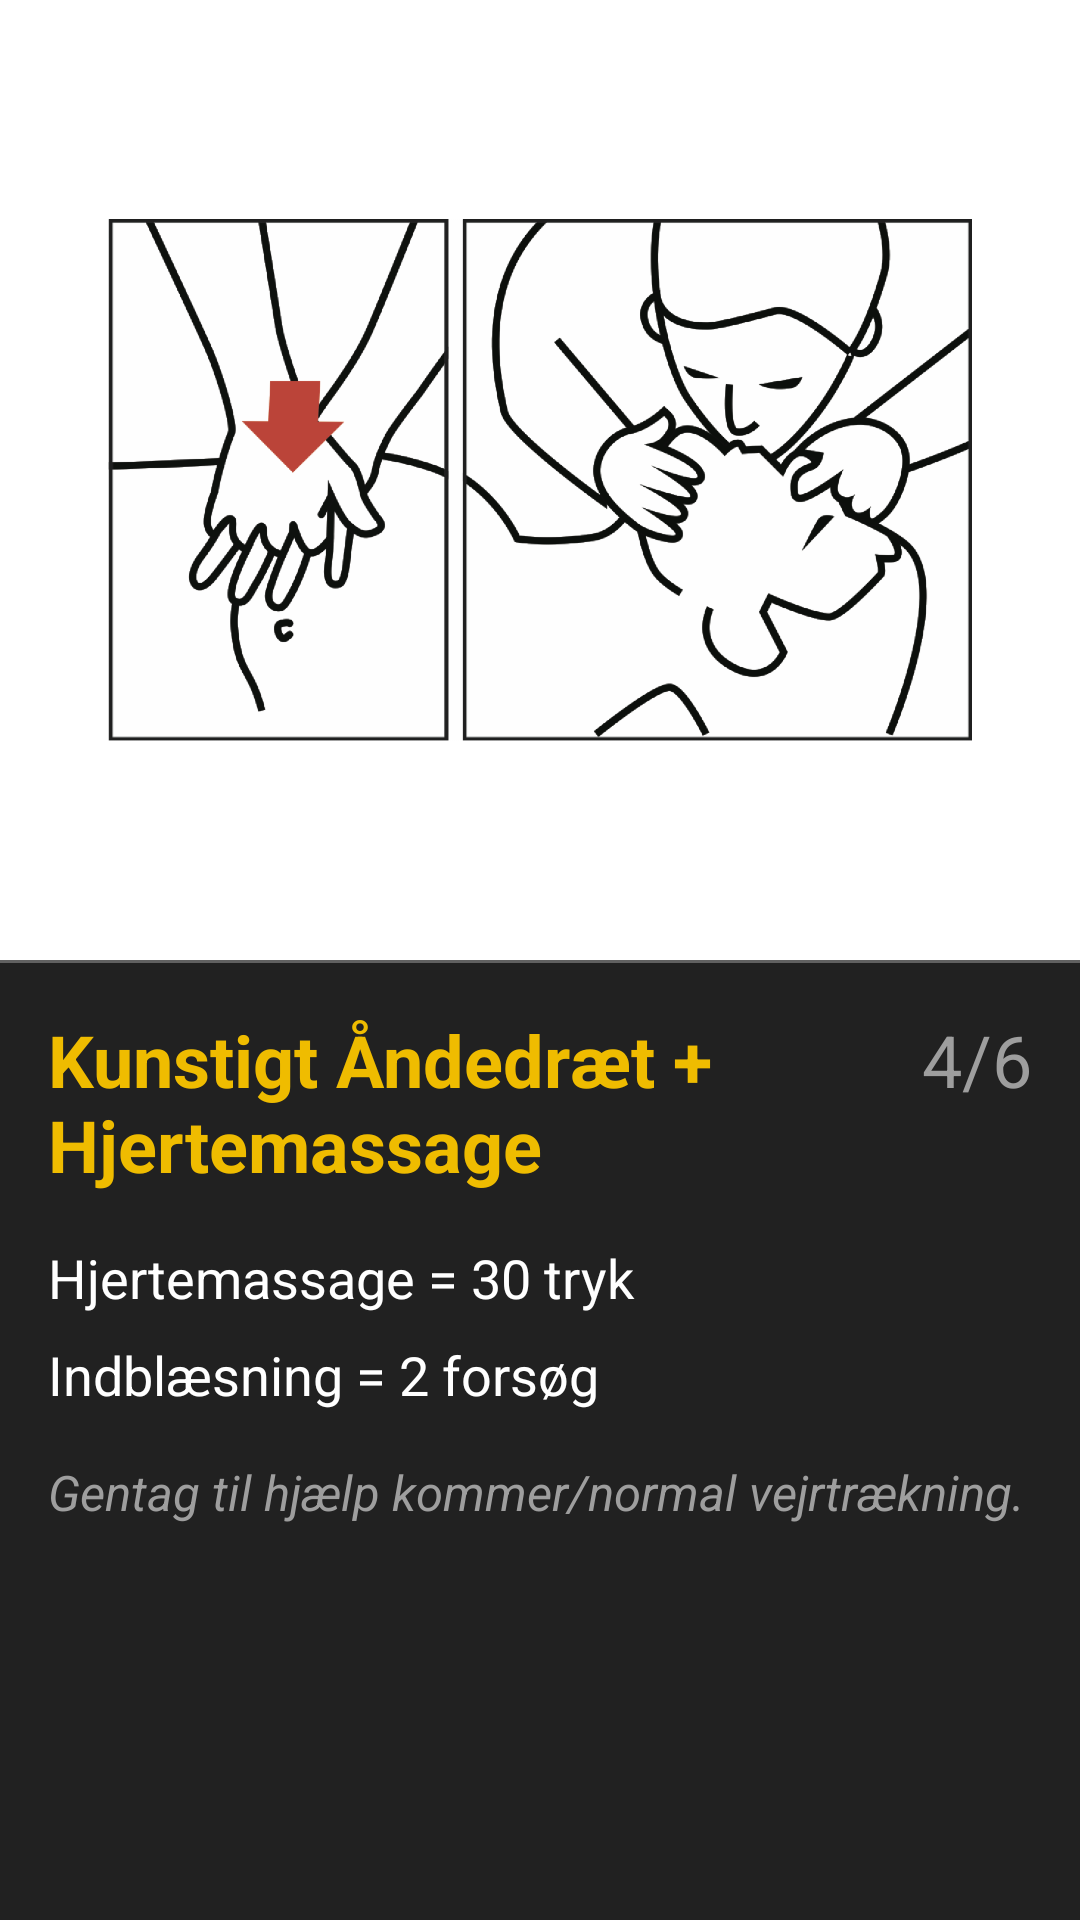

Here is an Android app screen rendered from its layout file. Give the layout XML and the strings, colors and styles it references.
<!-- AndroidManifest.xml: application theme Theme.AppCompat.NoActionBar -->
<!-- res/layout/fragment_first_aid_guide04.xml -->
<?xml version="1.0" encoding="utf-8"?>
<LinearLayout xmlns:android="http://schemas.android.com/apk/res/android"
    xmlns:app="http://schemas.android.com/apk/res-auto"
    android:id="@+id/first_aid_guide_fragment04"
    android:layout_width="match_parent"
    android:layout_height="match_parent"
    android:orientation="vertical">

    <LinearLayout
        android:id="@+id/first_aid_guide04_SectionTop"
        android:layout_width="match_parent"
        android:layout_height="match_parent"
        android:layout_weight="1"
        android:background="#FFFFFF"
        android:gravity="center_vertical"
        android:orientation="vertical"
        android:paddingBottom="@dimen/activity_vertical_margin"
        android:paddingLeft="@dimen/activity_horizontal_margin"
        android:paddingRight="@dimen/activity_horizontal_margin"
        android:paddingTop="@dimen/activity_vertical_margin">

        <ImageView
            android:id="@+id/first_aid_guide04_drawable"
            android:layout_width="match_parent"
            android:layout_height="match_parent"
            android:adjustViewBounds="true"
            android:contentDescription="@string/first_aid_guide04_title"
            android:padding="20dp"
            android:src="@drawable/step04" />
    </LinearLayout>

    <LinearLayout
        android:id="@+id/first_aid_guide04_SectionBottom"
        android:layout_width="match_parent"
        android:layout_height="match_parent"
        android:layout_weight="1"
        android:background="@color/background_material_darker"
        android:orientation="vertical">

        <LinearLayout
            android:layout_width="wrap_content"
            android:layout_height="wrap_content"
            android:orientation="vertical">

            <View
                android:layout_width="match_parent"
                android:layout_height="1dp"
                android:background="@color/divider" />
        </LinearLayout>

        <LinearLayout
            android:id="@+id/first_aid_guide04_SectionBottomText"
            android:layout_width="match_parent"
            android:layout_height="match_parent"
            android:orientation="vertical"
            android:paddingBottom="@dimen/activity_vertical_margin"
            android:paddingLeft="@dimen/activity_horizontal_margin"
            android:paddingRight="@dimen/activity_horizontal_margin"
            android:paddingTop="@dimen/activity_vertical_margin">

            <LinearLayout
                android:layout_width="match_parent"
                android:layout_height="wrap_content"
                android:gravity="top"
                android:orientation="horizontal">

                <android.support.v7.widget.AppCompatTextView
                    android:id="@+id/first_aid_guide04_title"
                    style="?android:textAppearanceLarge"
                    android:layout_width="match_parent"
                    android:layout_height="match_parent"
                    android:layout_weight="1"
                    android:gravity="top|left"
                    android:text="@string/first_aid_guide04_title"
                    android:textColor="@color/accent_material_light"
                    android:textIsSelectable="false"
                    android:textStyle="bold"
                    android:textSize="@dimen/abc_text_size_headline_material"
                    android:maxLines="2"
                    app:autoSizeTextType="uniform" />
                <android.support.v7.widget.AppCompatTextView
                    android:id="@+id/first_aid_guide04_number"
                    style="?android:textAppearanceLarge"
                    android:layout_width="100dp"
                    android:layout_height="match_parent"
                    android:layout_weight="1"
                    android:gravity="top|right"
                    android:text="@string/first_aid_guide04_number"
                    android:textColor="@color/primary"
                    android:textSize="@dimen/abc_text_size_headline_material"
                    android:maxLines="1"
                    app:autoSizeTextType="none" />
            </LinearLayout>

            <LinearLayout
                android:layout_width="match_parent"
                android:layout_height="match_parent"
                android:orientation="vertical"
                android:paddingTop="@dimen/activity_vertical_margin">

                <android.support.v7.widget.AppCompatTextView
                    android:id="@+id/first_aid_guide04_description01"
                    style="?android:textAppearanceMedium"
                    android:layout_width="match_parent"
                    android:layout_height="wrap_content"
                    android:lineSpacingMultiplier="@dimen/text_line_spacing"
                    android:paddingBottom="8dp"
                    android:text="@string/first_aid_guide04_description01"
                    android:textColor="#FFFFFF"
                    android:textSize="@dimen/abc_text_size_medium_material"
                    android:maxLines="1"
                    app:autoSizeTextType="uniform" />

                <android.support.v7.widget.AppCompatTextView
                    android:id="@+id/first_aid_guide04_description02"
                    style="?android:textAppearanceMedium"
                    android:layout_width="match_parent"
                    android:layout_height="wrap_content"
                    android:lineSpacingMultiplier="@dimen/text_line_spacing"
                    android:paddingBottom="16dp"
                    android:text="@string/first_aid_guide04_description02"
                    android:textColor="#FFFFFF"
                    android:textSize="@dimen/abc_text_size_medium_material"
                    android:maxLines="1"
                    app:autoSizeTextType="uniform" />

                <android.support.v7.widget.AppCompatTextView
                    android:id="@+id/first_aid_guide04_description03"
                    style="?android:textAppearanceMedium"
                    android:layout_width="match_parent"
                    android:layout_height="wrap_content"
                    android:lineSpacingMultiplier="@dimen/text_line_spacing"
                    android:paddingBottom="8dp"
                    android:text="@string/first_aid_guide04_description03"
                    android:textColor="@color/primary"
                    android:textStyle="italic"
                    android:textSize="@dimen/abc_text_size_medium_material"
                    android:maxLines="1"
                    app:autoSizeTextType="uniform" />
            </LinearLayout>
        </LinearLayout>
    </LinearLayout>
</LinearLayout>
<!-- resources referenced by this layout -->
<resources>
  <color name="accent_material_light">#EFBC00</color>
  <color name="background_material_darker">@color/material_grey_900</color>
  <color name="divider">#616161</color>
  <color name="primary">#9e9e9e</color>
  <dimen name="activity_horizontal_margin">16dp</dimen>
  <dimen name="activity_vertical_margin">16dp</dimen>
  <item name="text_line_spacing" format="float" type="dimen">1.4</item>
  <!-- drawable step04: png bitmap (drawable-hdpi, 117299 bytes) -->
  <string name="first_aid_guide04_description01">Hjertemassage = 30 tryk</string>
  <string name="first_aid_guide04_description02">Indblæsning = 2 forsøg</string>
  <string name="first_aid_guide04_description03">Gentag til hjælp kommer/normal vejrtrækning.</string>
  <string name="first_aid_guide04_number">4/6</string>
  <string name="first_aid_guide04_title">Kunstigt Åndedræt + Hjertemassage</string>
</resources>
